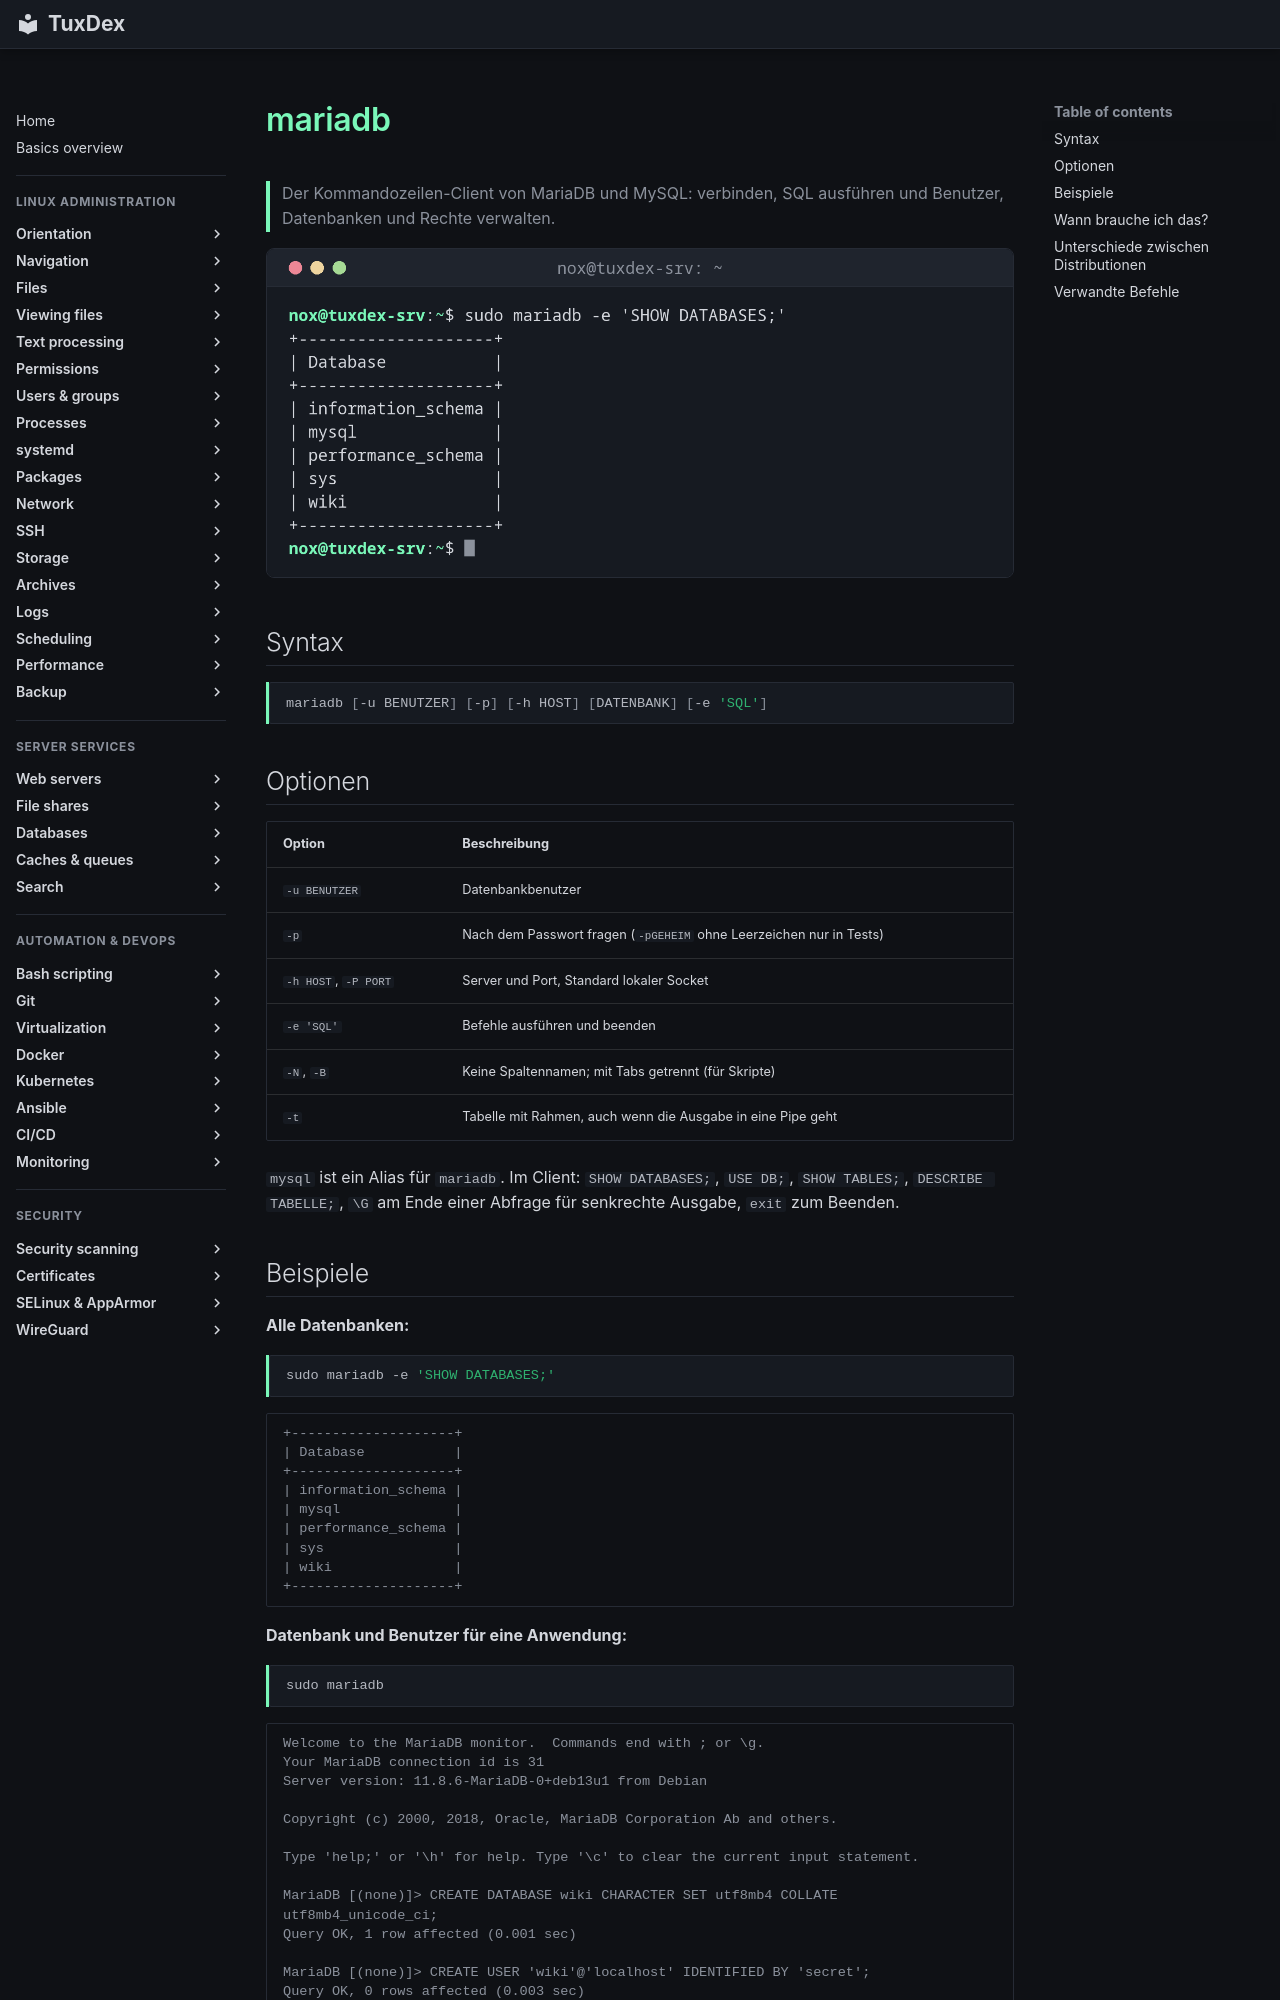

repository: Noxisan/tuxcodex · page: 33-databases/mariadb.de/index.html · generator: mkdocs

# mariadb

> Der Kommandozeilen-Client von MariaDB und MySQL: verbinden, SQL ausführen und Benutzer, Datenbanken und Rechte verwalten.

![mariadb output](../assets/screenshots/33-databases/mariadb.png)

## Syntax

```bash
mariadb [-u BENUTZER] [-p] [-h HOST] [DATENBANK] [-e 'SQL']
```

## Optionen

| Option | Beschreibung |
|--------|--------------|
| `-u BENUTZER` | Datenbankbenutzer |
| `-p` | Nach dem Passwort fragen (`-pGEHEIM` ohne Leerzeichen nur in Tests) |
| `-h HOST`, `-P PORT` | Server und Port, Standard lokaler Socket |
| `-e 'SQL'` | Befehle ausführen und beenden |
| `-N`, `-B` | Keine Spaltennamen; mit Tabs getrennt (für Skripte) |
| `-t` | Tabelle mit Rahmen, auch wenn die Ausgabe in eine Pipe geht |

`mysql` ist ein Alias für `mariadb`. Im Client: `SHOW DATABASES;`, `USE DB;`, `SHOW TABLES;`, `DESCRIBE TABELLE;`, `\G` am Ende einer Abfrage für senkrechte Ausgabe, `exit` zum Beenden.
